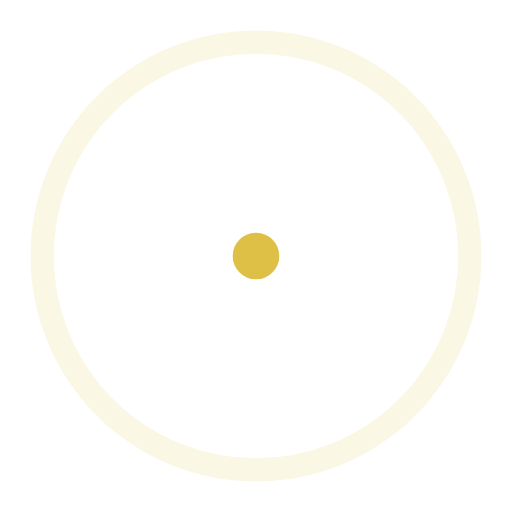
t = 0.00 s
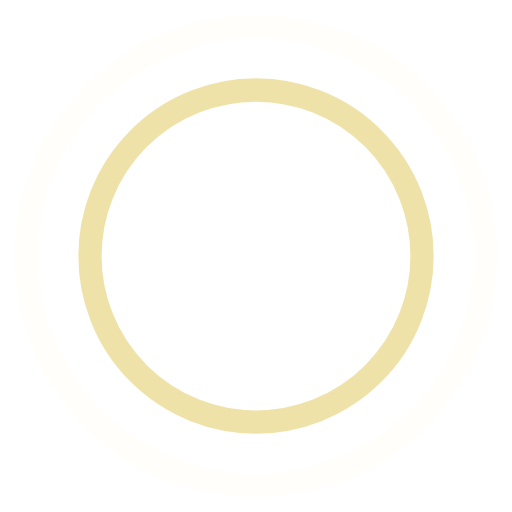
t = 0.45 s
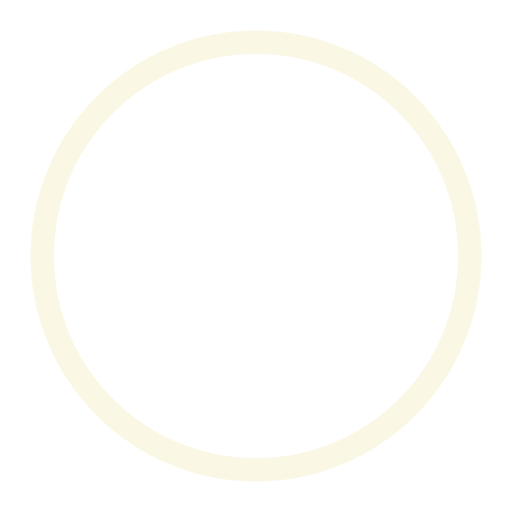
t = 0.90 s
t = 1.35 s: frame unchanged from t = 0.45 s, image omitted

The animated SVG that drew these frames (rendered in a browser with its animation timeline set to each time). Animation: 4 SMIL elements (animate=4); one cycle of 1.80 s, repeats indefinitely.

<!-- By Sam Herbert (@sherb), for everyone. More @ http://goo.gl/7AJzbL -->
<svg width="44" height="44" viewBox="0 0 44 44" xmlns="http://www.w3.org/2000/svg" stroke="#DDC045">
    <g fill="none" fill-rule="evenodd" stroke-width="2">
        <circle cx="22" cy="22" r="1">
            <animate attributeName="r"
                begin="0s" dur="1.8s"
                values="1; 20"
                calcMode="spline"
                keyTimes="0; 1"
                keySplines="0.165, 0.84, 0.44, 1"
                repeatCount="indefinite" />
            <animate attributeName="stroke-opacity"
                begin="0s" dur="1.8s"
                values="1; 0"
                calcMode="spline"
                keyTimes="0; 1"
                keySplines="0.3, 0.61, 0.355, 1"
                repeatCount="indefinite" />
        </circle>
        <circle cx="22" cy="22" r="1">
            <animate attributeName="r"
                begin="-0.9s" dur="1.8s"
                values="1; 20"
                calcMode="spline"
                keyTimes="0; 1"
                keySplines="0.165, 0.84, 0.44, 1"
                repeatCount="indefinite" />
            <animate attributeName="stroke-opacity"
                begin="-0.9s" dur="1.8s"
                values="1; 0"
                calcMode="spline"
                keyTimes="0; 1"
                keySplines="0.3, 0.61, 0.355, 1"
                repeatCount="indefinite" />
        </circle>
    </g>
</svg>
